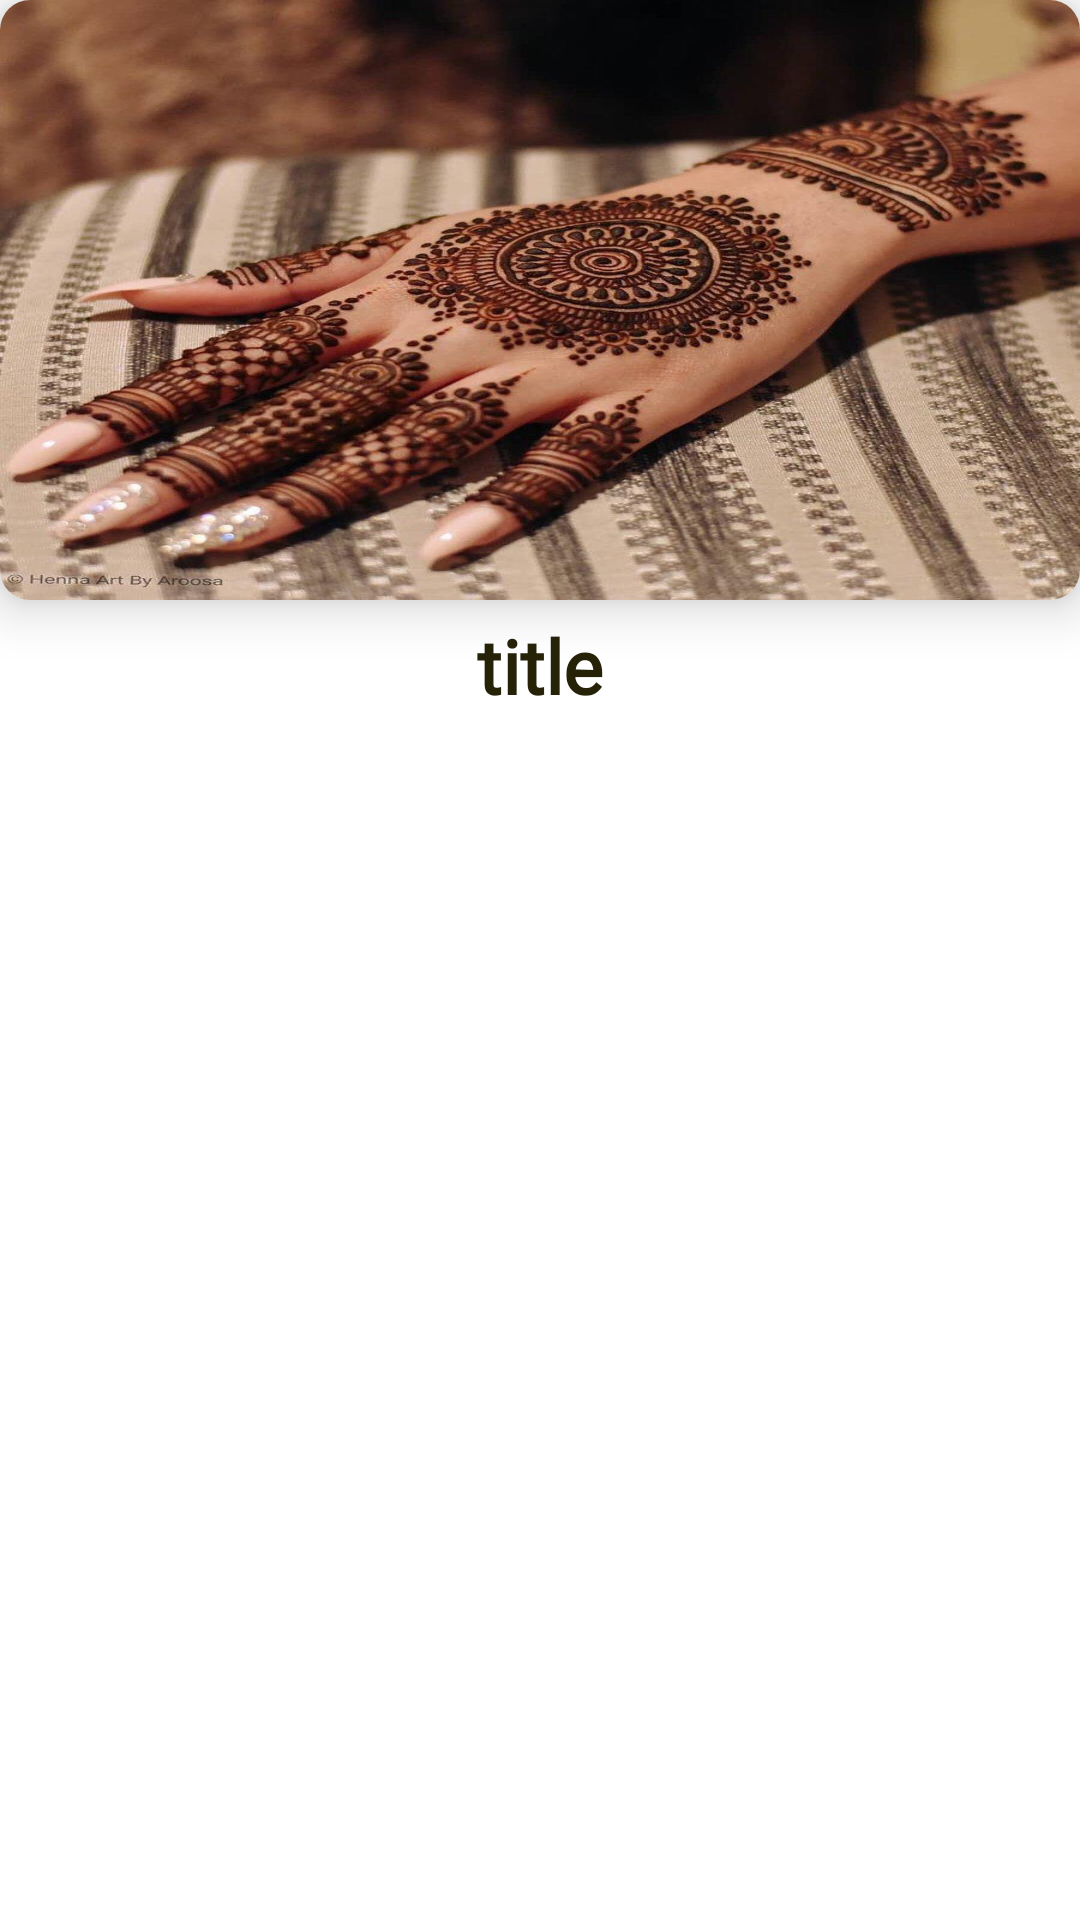

The Android layout XML behind this screen, and the referenced resources:
<!-- AndroidManifest.xml: application theme Theme.MahendiDesign -->
<!-- res/layout/card.xml -->
<?xml version="1.0" encoding="utf-8"?>
<LinearLayout xmlns:android="http://schemas.android.com/apk/res/android"
    xmlns:app="http://schemas.android.com/apk/res-auto"
    android:layout_width="match_parent"
    android:layout_height="wrap_content"
    android:layout_marginLeft="10dp"
    android:layout_marginRight="10dp"
    android:layout_marginTop="10dp"
    android:orientation="vertical">

    <com.google.android.material.card.MaterialCardView
        android:layout_width="match_parent"
        android:layout_height="200dp"
        app:cardCornerRadius="10dp"
        app:cardElevation="10dp">


        <ImageView
            android:id="@+id/image"
            android:layout_width="match_parent"
            android:layout_height="match_parent"
            android:scaleType="fitXY"
            android:src="@drawable/mahendi" />

    </com.google.android.material.card.MaterialCardView>

    <TextView
        android:id="@+id/title"
        android:layout_width="wrap_content"
        android:layout_height="wrap_content"
        android:layout_gravity="center"
        android:fontFamily="@font/bahiana"
        android:text="title"
        android:textColor="#252208"
        android:textSize="25sp"
        android:textStyle="bold"
        android:layout_marginTop="5dp"/>


</LinearLayout>
<!-- resources referenced by this layout -->
<resources>
  <!-- drawable mahendi: jpeg bitmap (drawable-v24, 130648 bytes) -->
  <style name="Theme.MahendiDesign" parent="Theme.MaterialComponents.DayNight.DarkActionBar">
          
          <item name="colorPrimary">@color/main</item>
          <item name="colorPrimaryVariant">@color/main</item>
          <item name="colorOnPrimary">@color/white</item>
          
          <item name="colorSecondary">@color/main</item>
          <item name="colorSecondaryVariant">@color/teal_700</item>
          <item name="colorOnSecondary">@color/black</item>
          
          <item name="android:statusBarColor" tools:targetApi="l">?attr/colorPrimaryVariant</item>
          
      </style>
  <color name="main">#252208</color>
  <color name="white">#FFFFFFFF</color>
  <color name="teal_700">#FF018786</color>
  <color name="black">#FF000000</color>
</resources>
